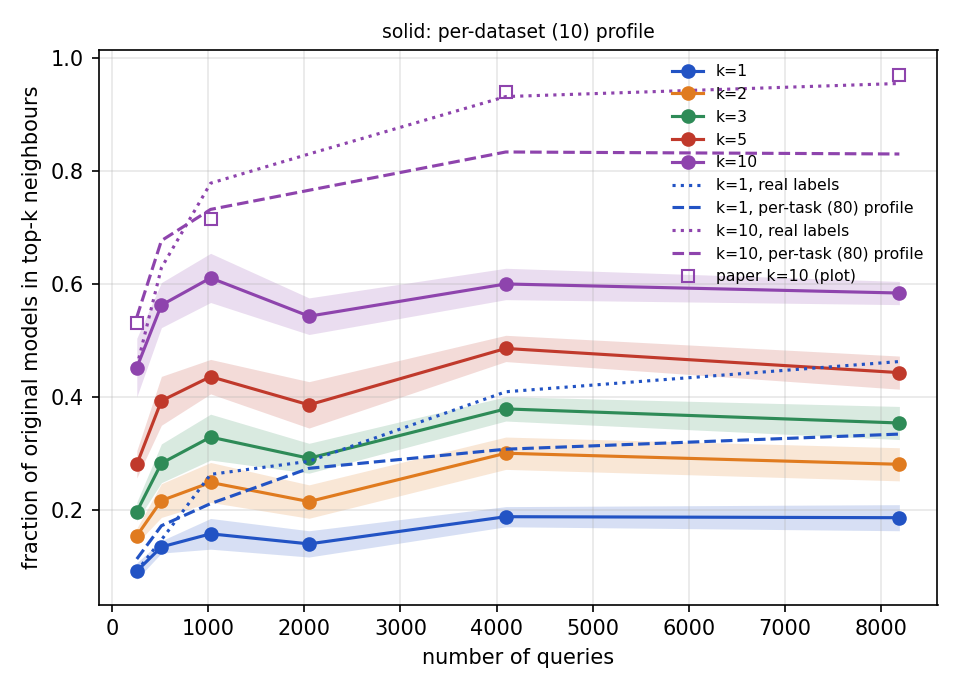

Source data for this figure (header and first rows):
trial, n, labels, recall@1, recall@2, recall@3, recall@5, recall@10
0, 256, real, 0.08036, 0.1071, 0.1339, 0.2321, 0.4286
0, 256, synthetic_dataset, 0.08929, 0.1518, 0.1964, 0.3036, 0.5089
0, 256, synthetic_task, 0.125, 0.2054, 0.2679, 0.4196, 0.5536
0, 512, real, 0.1339, 0.1964, 0.2946, 0.4018, 0.6161
0, 512, synthetic_dataset, 0.125, 0.1964, 0.2857, 0.4018, 0.6071
0, 512, synthetic_task, 0.1875, 0.2946, 0.3571, 0.5, 0.7768
0, 1024, real, 0.3036, 0.4821, 0.5268, 0.6339, 0.75
0, 1024, synthetic_dataset, 0.1518, 0.2411, 0.3036, 0.4107, 0.5446
0, 1024, synthetic_task, 0.2143, 0.3214, 0.4018, 0.5268, 0.75
0, 2048, real, 0.3125, 0.4911, 0.5804, 0.7321, 0.9464
0, 2048, synthetic_dataset, 0.1429, 0.1786, 0.2946, 0.375, 0.5357
0, 2048, synthetic_task, 0.2411, 0.3839, 0.4464, 0.5893, 0.7321
0, 4096, real, 0.375, 0.5446, 0.6339, 0.7411, 0.9286
0, 4096, synthetic_dataset, 0.2143, 0.3393, 0.4018, 0.4911, 0.6071
0, 4096, synthetic_task, 0.3393, 0.5089, 0.6429, 0.7143, 0.8304
0, 8192, real, 0.5179, 0.6161, 0.7321, 0.8125, 0.9554
0, 8192, synthetic_dataset, 0.1875, 0.3036, 0.375, 0.4375, 0.5804
0, 8192, synthetic_task, 0.3393, 0.5446, 0.5893, 0.7143, 0.8304
1, 256, real, 0.125, 0.1429, 0.2232, 0.3036, 0.4554
1, 256, synthetic_dataset, 0.1161, 0.1518, 0.1964, 0.2946, 0.4286
1, 256, synthetic_task, 0.08929, 0.1607, 0.2232, 0.3036, 0.5357
1, 512, real, 0.1786, 0.3036, 0.4018, 0.5179, 0.6786
1, 512, synthetic_dataset, 0.1339, 0.2143, 0.2589, 0.3304, 0.5089
1, 512, synthetic_task, 0.1875, 0.3125, 0.4107, 0.4821, 0.6875
1, 1024, real, 0.2679, 0.5268, 0.6339, 0.7232, 0.8839
1, 1024, synthetic_dataset, 0.1964, 0.25, 0.3304, 0.4732, 0.6339
1, 1024, synthetic_task, 0.2411, 0.3304, 0.4018, 0.5446, 0.7143
1, 2048, real, 0.2054, 0.3036, 0.3839, 0.5, 0.6607
1, 2048, synthetic_dataset, 0.1518, 0.2054, 0.2857, 0.3661, 0.5357
1, 2048, synthetic_task, 0.2679, 0.4107, 0.4643, 0.5714, 0.75
1, 4096, real, 0.4643, 0.6696, 0.75, 0.8482, 0.9911
1, 4096, synthetic_dataset, 0.1696, 0.2768, 0.3661, 0.4732, 0.5804
1, 4096, synthetic_task, 0.2946, 0.4821, 0.6161, 0.7411, 0.875
1, 8192, real, 0.4018, 0.6696, 0.7411, 0.8304, 0.9911
1, 8192, synthetic_dataset, 0.2232, 0.3036, 0.375, 0.4821, 0.6161
1, 8192, synthetic_task, 0.3304, 0.5268, 0.6339, 0.7054, 0.8304
2, 256, real, 0.08036, 0.1518, 0.2143, 0.2768, 0.4375
2, 256, synthetic_dataset, 0.08929, 0.1696, 0.1875, 0.2768, 0.4821
2, 256, synthetic_task, 0.1339, 0.2321, 0.2679, 0.3393, 0.5089
2, 512, real, 0.1071, 0.2321, 0.2946, 0.3929, 0.5804
2, 512, synthetic_dataset, 0.125, 0.1964, 0.2411, 0.4107, 0.5714
2, 512, synthetic_task, 0.1696, 0.2321, 0.3304, 0.4286, 0.6518
2, 1024, real, 0.3036, 0.4643, 0.5446, 0.6964, 0.8125
2, 1024, synthetic_dataset, 0.1696, 0.2411, 0.2857, 0.4107, 0.5982
2, 1024, synthetic_task, 0.1786, 0.3214, 0.4286, 0.5268, 0.7411
2, 2048, real, 0.3125, 0.4911, 0.5625, 0.7143, 0.9018
2, 2048, synthetic_dataset, 0.1696, 0.2589, 0.3214, 0.4554, 0.5893
2, 2048, synthetic_task, 0.3036, 0.4554, 0.5714, 0.6964, 0.8036
2, 4096, real, 0.4018, 0.5536, 0.6607, 0.7589, 0.9107
2, 4096, synthetic_dataset, 0.1786, 0.2768, 0.3571, 0.4554, 0.5625
2, 4096, synthetic_task, 0.3214, 0.4911, 0.5804, 0.6518, 0.8125
2, 8192, real, 0.4732, 0.6161, 0.7054, 0.7857, 0.9018
2, 8192, synthetic_dataset, 0.1786, 0.2857, 0.3571, 0.4554, 0.5893
2, 8192, synthetic_task, 0.3304, 0.4554, 0.5893, 0.7143, 0.8304
3, 256, real, 0.0625, 0.1161, 0.1607, 0.2411, 0.4554
3, 256, synthetic_dataset, 0.08036, 0.1339, 0.1786, 0.2411, 0.375
3, 256, synthetic_task, 0.08929, 0.1339, 0.2321, 0.3304, 0.4911
3, 512, real, 0.1786, 0.2679, 0.3482, 0.4554, 0.6607
3, 512, synthetic_dataset, 0.1339, 0.2054, 0.2946, 0.375, 0.5357
3, 512, synthetic_task, 0.125, 0.1875, 0.2857, 0.4196, 0.5893
... 30 more rows
